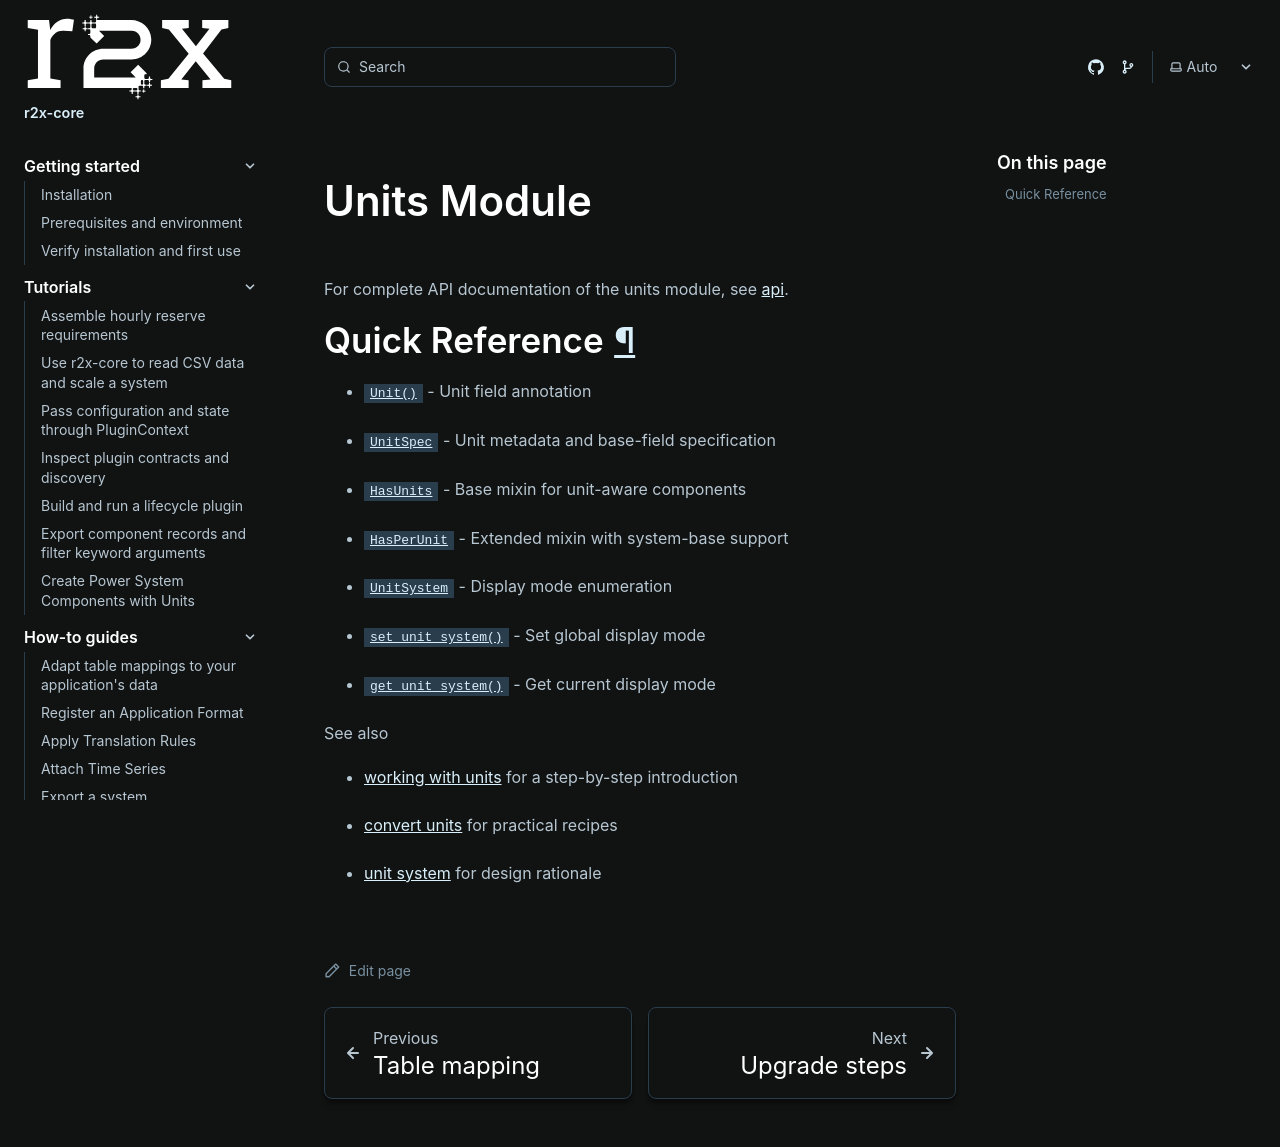

repository: NatLabRockies/r2x-core · page: references/units/index.html · generator: sphinx

# Units Module

For complete API documentation of the units module, see [api](/r2x-core/references/api/).

## Quick Reference

- {py:func}`~r2x_core.units.Unit` - Unit field annotation
- {py:class}`~r2x_core.units.UnitSpec` - Unit metadata and base-field specification
- {py:class}`~r2x_core.units.HasUnits` - Base mixin for unit-aware components
- {py:class}`~r2x_core.units.HasPerUnit` - Extended mixin with system-base support
- {py:class}`~r2x_core.units.UnitSystem` - Display mode enumeration
- {py:func}`~r2x_core.units.set_unit_system` - Set global display mode
- {py:func}`~r2x_core.units.get_unit_system` - Get current display mode

```{seealso}
- [working with units](/r2x-core/tutorials/working-with-units/) for a step-by-step introduction
- [convert units](/r2x-core/how-tos/convert-units/) for practical recipes
- [unit system](/r2x-core/explanations/unit-system/) for design rationale
```
